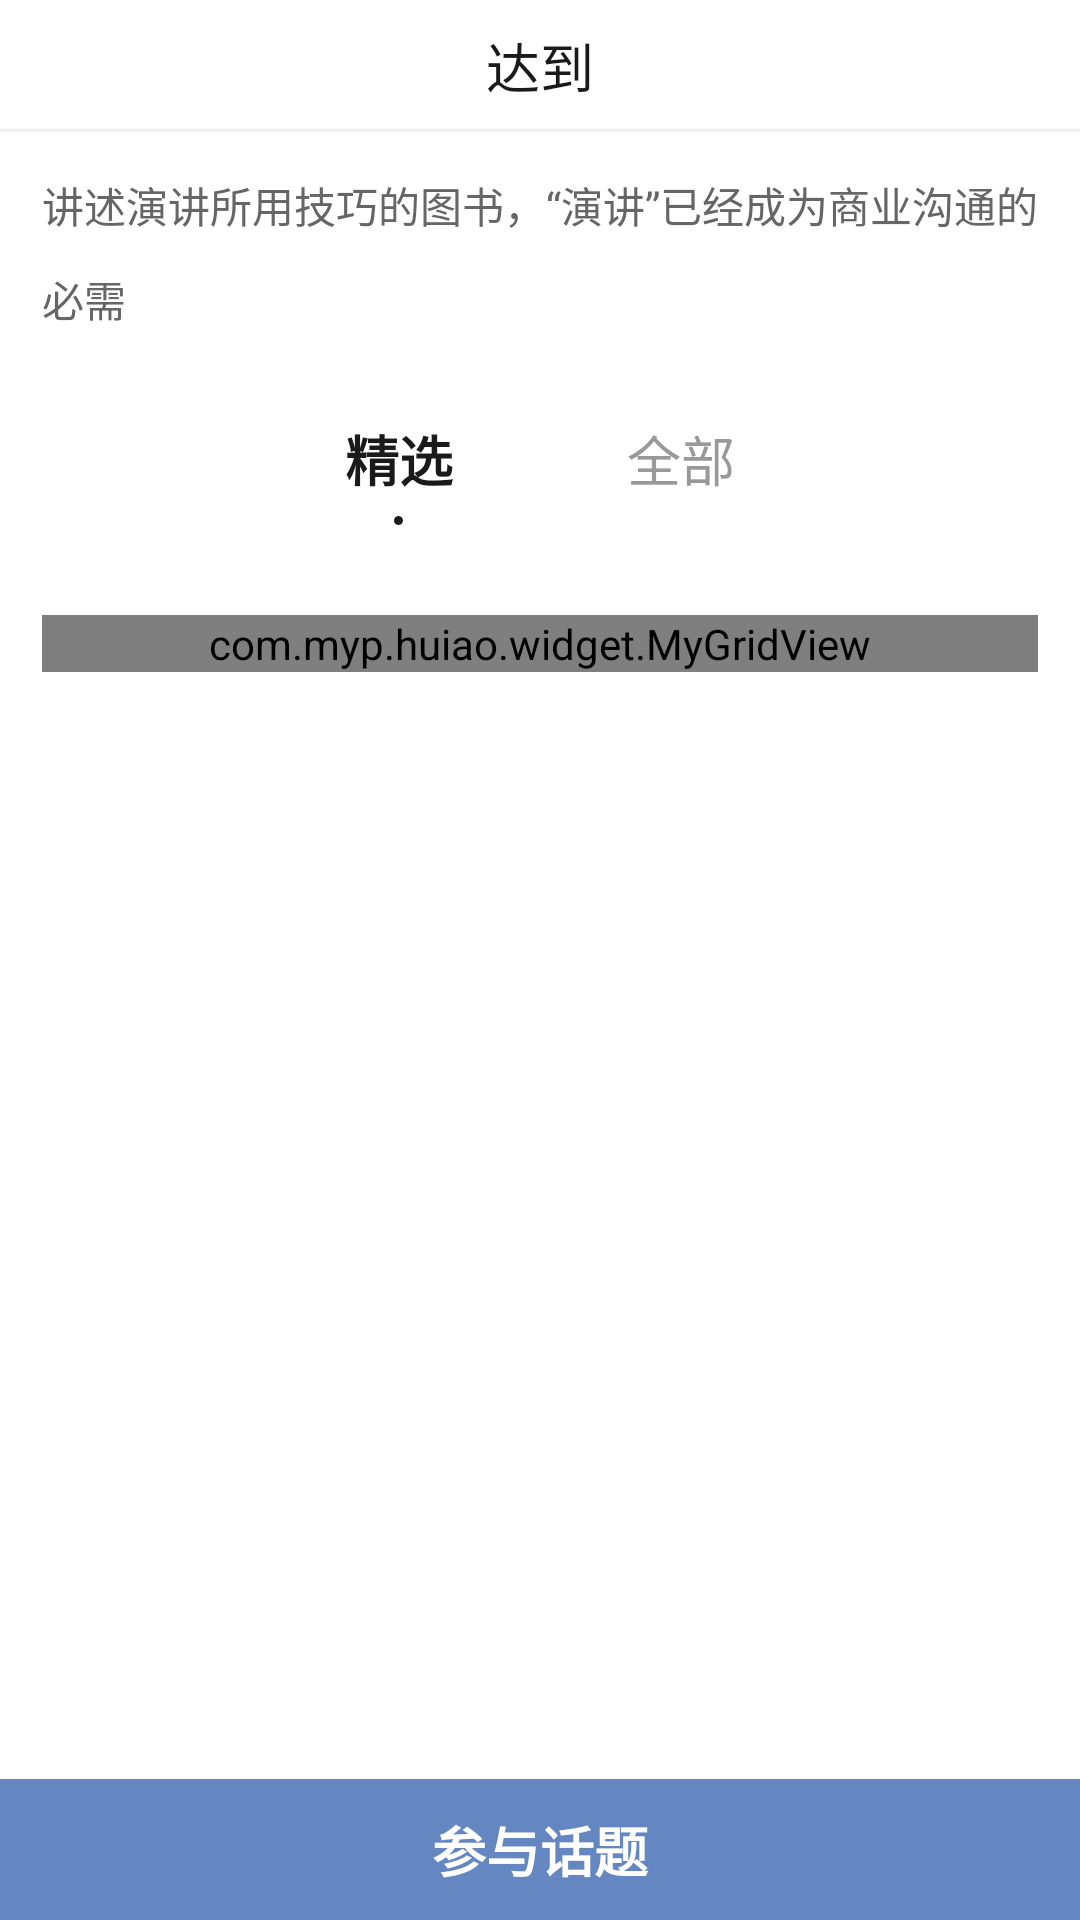

Produce the Android XML layout that renders to this screen, including the resource entries it uses.
<!-- AndroidManifest.xml: application theme AppTheme -->
<!-- res/layout/act_topic_msg.xml -->
<?xml version="1.0" encoding="utf-8"?>
<RelativeLayout xmlns:android="http://schemas.android.com/apk/res/android"
    android:layout_width="match_parent"
    android:layout_height="match_parent"
    android:background="@color/white"
    android:fitsSystemWindows="true"
    android:orientation="vertical">


    <include
        android:id="@+id/header"
        layout="@layout/header_layout01" />


    <ScrollView
        android:layout_width="match_parent"
        android:layout_height="match_parent"
        android:layout_below="@+id/header"
        android:layout_marginBottom="47dp"
        android:overScrollMode="never">


        <LinearLayout
            android:layout_width="match_parent"
            android:layout_height="wrap_content"
            android:orientation="vertical">


            <ImageView
                android:id="@+id/toppic_img"
                android:layout_width="match_parent"
                android:layout_height="wrap_content"
                android:scaleType="fitXY"
                android:src="@drawable/zhanwei1" />


            <TextView
                android:id="@+id/topic_message"
                android:layout_width="match_parent"
                android:layout_height="wrap_content"
                android:layout_marginEnd="@dimen/M14"
                android:layout_marginStart="@dimen/M14"
                android:layout_marginTop="@dimen/M14"
                android:lineSpacingExtra="@dimen/M11"
                android:text="@string/message_lizi"
                android:textColor="@color/B"
                android:textSize="@dimen/T3" />


            <LinearLayout
                android:layout_width="match_parent"
                android:layout_height="wrap_content"
                android:layout_marginBottom="20dp"
                android:layout_marginTop="20dp"
                android:gravity="center_horizontal"
                android:orientation="horizontal"
                android:paddingBottom="10dp"
                android:paddingTop="10dp">


                <LinearLayout
                    android:id="@+id/menu1_layout"
                    android:layout_width="wrap_content"
                    android:layout_height="wrap_content"
                    android:gravity="center"
                    android:orientation="vertical">


                    <TextView
                        android:id="@+id/menu1_text"
                        android:layout_width="wrap_content"
                        android:layout_height="wrap_content"
                        android:text="@string/jingxuan"
                        android:textColor="@color/D"
                        android:textSize="@dimen/T1"
                        android:textStyle="bold" />


                    <View
                        android:id="@+id/menu_borld"
                        android:layout_width="3dp"
                        android:layout_height="3dp"
                        android:layout_marginTop="6dp"
                        android:background="@drawable/circle_black" />


                </LinearLayout>


                <LinearLayout
                    android:id="@+id/menu2_layout"
                    android:layout_width="wrap_content"
                    android:layout_height="wrap_content"
                    android:layout_marginStart="58dp"
                    android:gravity="center"
                    android:orientation="vertical">


                    <TextView
                        android:id="@+id/menu2_text"
                        android:layout_width="wrap_content"
                        android:layout_height="wrap_content"
                        android:text="@string/all"
                        android:textColor="@color/G"
                        android:textSize="@dimen/T1" />


                    <View
                        android:id="@+id/menu2_borld"
                        android:layout_width="3dp"
                        android:layout_height="3dp"
                        android:layout_marginTop="6dp"
                        android:background="@drawable/circle_black"
                        android:visibility="invisible" />


                </LinearLayout>

            </LinearLayout>


            <com.myp.huiao.widget.MyGridView
                android:id="@+id/grid_view"
                android:layout_width="match_parent"
                android:layout_height="match_parent"
                android:layout_marginBottom="14dp"
                android:layout_marginEnd="14dp"
                android:layout_marginStart="14dp"
                android:background="@color/white"
                android:numColumns="2"
                android:verticalSpacing="14dp" />


        </LinearLayout>

    </ScrollView>


    <TextView
        android:id="@+id/add_topic"
        android:layout_width="match_parent"
        android:layout_height="47dp"
        android:layout_alignParentBottom="true"
        android:background="#6487c2"
        android:gravity="center"
        android:text="@string/canyuhuati"
        android:textColor="@color/C"
        android:textSize="@dimen/T1"
        android:textStyle="bold" />

</RelativeLayout>
<!-- res/layout/header_layout01.xml (included above) -->
<?xml version="1.0" encoding="utf-8"?>
<LinearLayout xmlns:android="http://schemas.android.com/apk/res/android"
    android:layout_width="match_parent"
    android:layout_height="44dp"
    android:background="@color/white"
    android:orientation="vertical">


    <RelativeLayout
        android:layout_width="match_parent"
        android:layout_height="match_parent">

        <LinearLayout
            android:id="@+id/back_to"
            android:layout_width="40dp"
            android:layout_height="match_parent"
            android:gravity="center_vertical"
            android:orientation="horizontal"
            android:paddingLeft="@dimen/M14"
            android:visibility="gone">

            <ImageView
                android:layout_width="9dp"
                android:layout_height="16dp"
                android:background="@drawable/fanhui1" />

        </LinearLayout>


        <TextView
            android:id="@+id/title_text"
            android:layout_width="wrap_content"
            android:layout_height="wrap_content"
            android:layout_centerInParent="true"
            android:text="@string/app_name"
            android:textColor="@color/D"
            android:textSize="@dimen/T1" />


        <LinearLayout
            android:id="@+id/right_img_layout"
            android:layout_width="40dp"
            android:layout_height="match_parent"
            android:layout_alignParentRight="true"
            android:gravity="center_vertical|right"
            android:orientation="horizontal"
            android:paddingRight="14dp"
            android:visibility="gone">


            <ImageView
                android:id="@+id/right_img"
                android:layout_width="16dp"
                android:layout_height="16dp"
                android:background="@drawable/fenxiang" />

        </LinearLayout>


        <View
            android:layout_width="match_parent"
            android:layout_height="1dp"
            android:layout_alignParentBottom="true"
            android:background="@color/line_bg" />

    </RelativeLayout>


</LinearLayout>
<!-- resources referenced by this layout -->
<resources>
  <color name="B">#666666</color>
  <color name="C">#ffffff</color>
  <color name="D">#1a1a1a</color>
  <color name="G">#999999</color>
  <color name="line_bg">#f0f0f0</color>
  <color name="white">#ffffff</color>
  <dimen name="M11">11dp</dimen>
  <dimen name="M14">14dp</dimen>
  <dimen name="T1">18sp</dimen>
  <dimen name="T3">14sp</dimen>
  <!-- drawable circle_black (drawable) -->
  <?xml version="1.0" encoding="utf-8"?>
  <shape xmlns:android="http://schemas.android.com/apk/res/android">
  
      <solid android:color="#1a1a1a" />
  
      <corners android:radius="180dp" />
  </shape>
  <!-- drawable fanhui1: png bitmap (drawable-xhdpi, 1388 bytes) -->
  <!-- drawable fenxiang: png bitmap (drawable-xhdpi, 1534 bytes) -->
  <string name="all">全部</string>
  <string name="app_name">达到</string>
  <string name="canyuhuati">参与话题</string>
  <string name="jingxuan">精选</string>
  <string name="message_lizi">讲述演讲所用技巧的图书，“演讲”已经成为商业沟通的必需</string>
  <style name="AppTheme" parent="Theme.AppCompat.Light">
          
          <item name="colorPrimary">@color/colorPrimary</item>
          <item name="colorPrimaryDark">@color/colorPrimaryDark</item>
          <item name="colorAccent">@color/colorAccent</item>
          <item name="android:windowNoTitle">true</item>
          <item name="windowActionBar">false</item>
          <item name="android:windowContentOverlay">@null</item>
      </style>
  <color name="colorPrimary">#3F51B5</color>
  <color name="colorPrimaryDark">#303F9F</color>
  <color name="colorAccent">#FF4081</color>
</resources>
